Image classification data set "Brain-Tumor-Classification-Using-ResNet" (Achuthankrishna/Brain-Tumor-Classification-Using-ResNet on GitHub). Class labels (4): glioma tumor, meningioma tumor, no tumor, pituitary tumor.

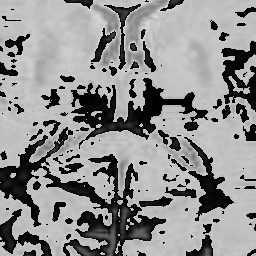
Label: no tumor

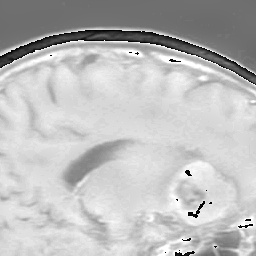
Label: meningioma tumor

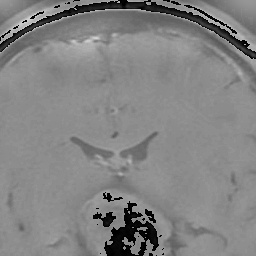
Label: pituitary tumor

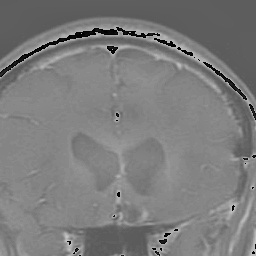
Label: glioma tumor

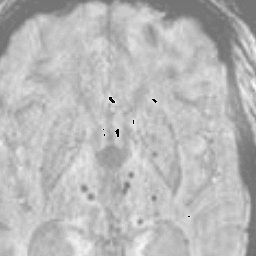
Label: no tumor

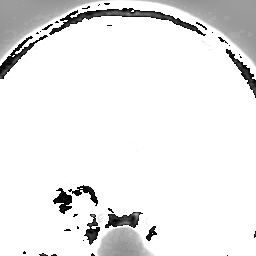
Label: meningioma tumor
